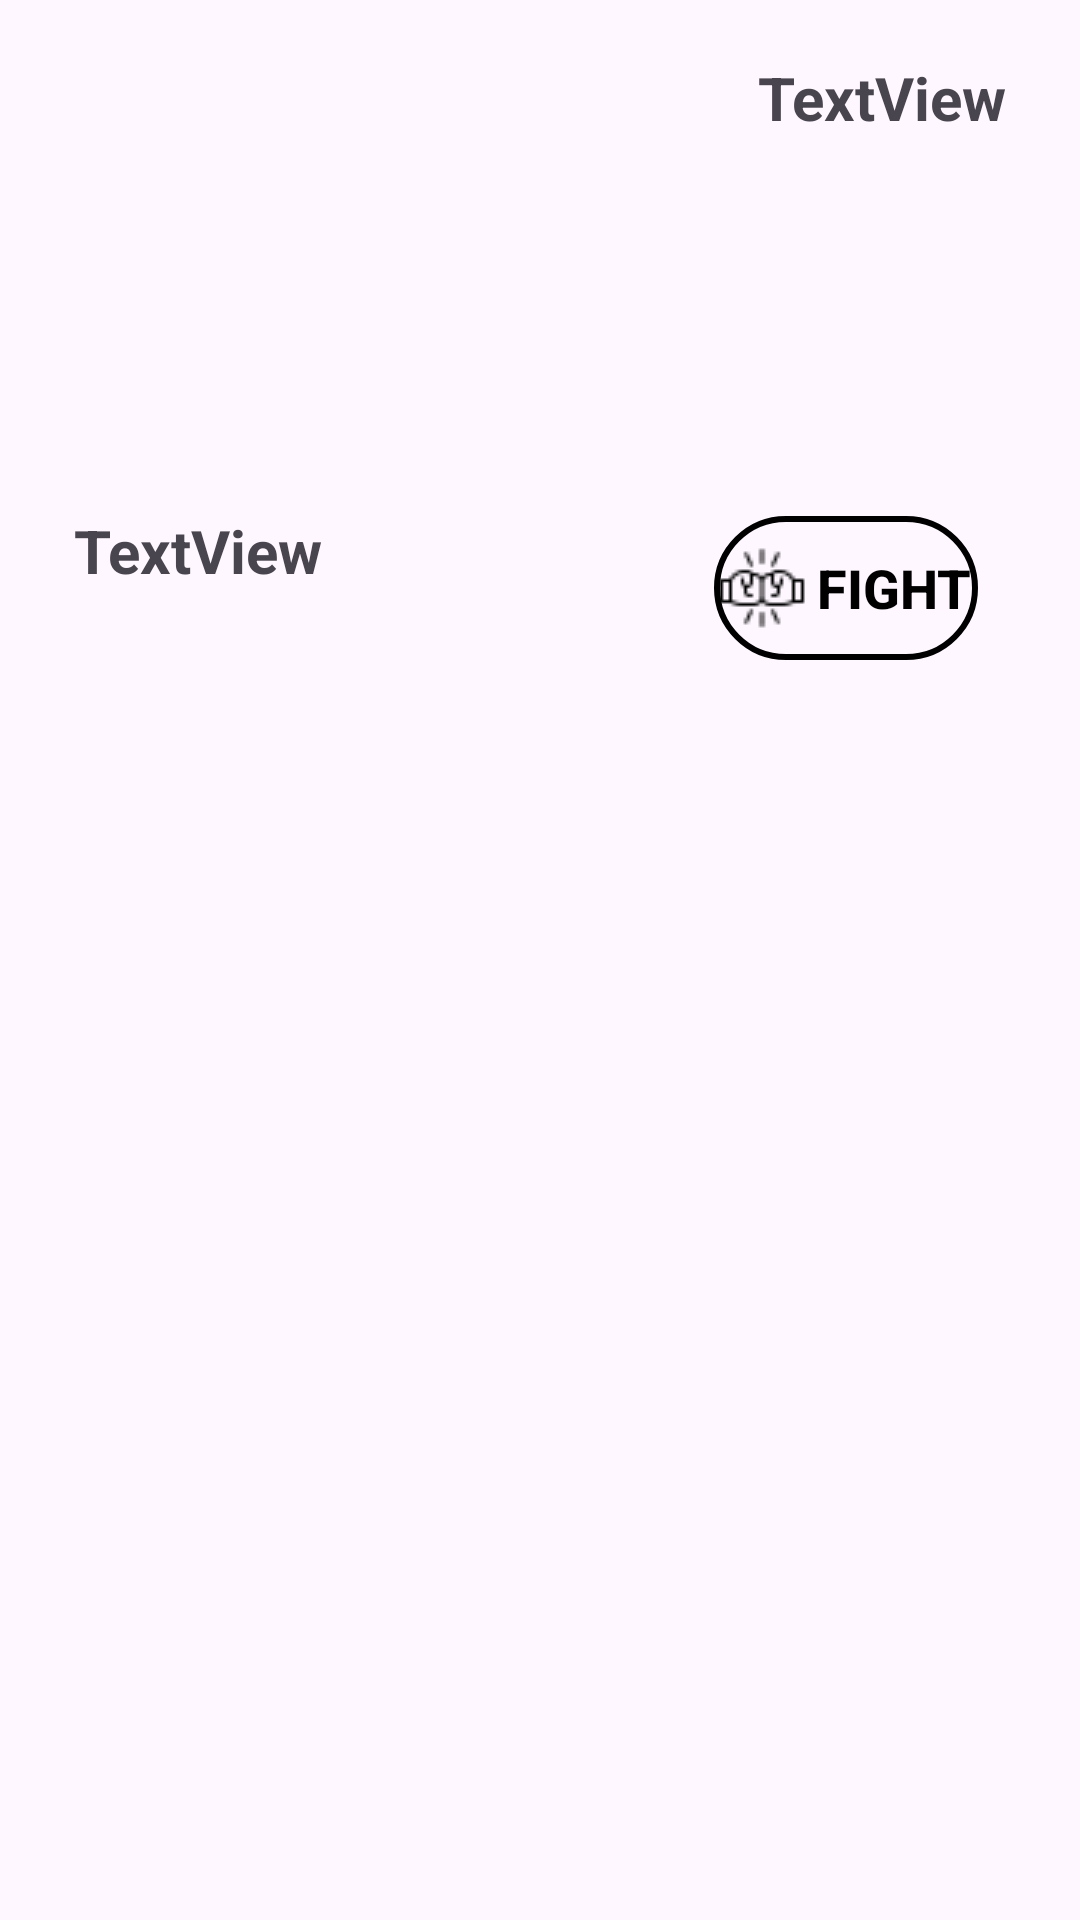

Here is an Android app screen rendered from its layout file. Give the layout XML and the strings, colors and styles it references.
<!-- AndroidManifest.xml: application theme Theme.TokuVerseProject -->
<!-- res/layout/activity_user_page.xml -->
<?xml version="1.0" encoding="utf-8"?>
<androidx.constraintlayout.widget.ConstraintLayout xmlns:android="http://schemas.android.com/apk/res/android"
    xmlns:app="http://schemas.android.com/apk/res-auto"
    xmlns:tools="http://schemas.android.com/tools"
    android:layout_width="match_parent"
    android:layout_height="match_parent"
    tools:context=".Activity.UserPageActivity">

    <ImageView
        android:id="@+id/btn_UserPageBack"
        android:layout_width="30dp"
        android:layout_height="30dp"
        android:layout_marginStart="16dp"
        android:layout_marginTop="16dp"
        android:src="@drawable/baseline_arrow_back_24"
        app:layout_constraintStart_toStartOf="parent"
        app:layout_constraintTop_toTopOf="parent" />

    <ImageView
        android:id="@+id/img_UserPage_Avatar"
        android:layout_width="100dp"
        android:layout_height="100dp"
        android:layout_marginStart="16dp"
        android:layout_marginTop="8dp"
        app:layout_constraintStart_toStartOf="parent"
        app:layout_constraintTop_toBottomOf="@+id/btn_UserPageBack"
        tools:srcCompat="@tools:sample/avatars" />

    <TextView
        android:id="@+id/lbl_UserPage_Username"
        android:layout_width="wrap_content"
        android:layout_height="wrap_content"
        android:layout_marginTop="16dp"
        android:text="TextView"
        android:textSize="20dp"
        android:textStyle="bold"
        app:layout_constraintEnd_toEndOf="@+id/img_UserPage_Avatar"
        app:layout_constraintStart_toStartOf="@+id/img_UserPage_Avatar"
        app:layout_constraintTop_toBottomOf="@+id/img_UserPage_Avatar" />

    <ProgressBar
        android:id="@+id/loadingBar_Store"
        android:layout_width="wrap_content"
        android:layout_height="wrap_content"
        android:visibility="gone"
        app:layout_constraintBottom_toBottomOf="parent"
        app:layout_constraintEnd_toEndOf="parent"
        app:layout_constraintStart_toStartOf="parent"
        app:layout_constraintTop_toTopOf="parent" />

    <TextView
        android:id="@+id/lbl_UserPage_HeroLevel"
        android:layout_width="wrap_content"
        android:layout_height="wrap_content"
        android:layout_marginBottom="8dp"
        android:text="TextView"
        android:textSize="20dp"
        android:textStyle="bold"
        app:layout_constraintBottom_toTopOf="@+id/img_UserPage_HeroImage"
        app:layout_constraintEnd_toEndOf="@+id/img_UserPage_HeroImage"
        app:layout_constraintStart_toStartOf="@+id/img_UserPage_HeroImage" />

    <ImageView
        android:id="@+id/img_UserPage_HeroImage"
        android:layout_width="100dp"
        android:layout_height="100dp"
        android:layout_marginEnd="16dp"
        app:layout_constraintBottom_toBottomOf="@+id/img_UserPage_Avatar"
        app:layout_constraintEnd_toEndOf="parent"
        app:layout_constraintTop_toTopOf="@+id/img_UserPage_Avatar"
        app:layout_constraintVertical_bias="1.0"
        tools:srcCompat="@tools:sample/avatars" />

    <Button
        android:id="@+id/btn_UserPage_Fight"
        android:layout_width="wrap_content"
        android:layout_height="wrap_content"
        android:layout_marginTop="18dp"
        android:layout_marginEnd="24dp"
        android:background="@drawable/button_border"
        android:drawableLeft="@drawable/fight_icon_32"
        android:text="Fight"
        android:textColor="@color/black"
        android:textSize="18dp"
        android:textStyle="bold"
        app:layout_constraintEnd_toEndOf="@+id/img_UserPage_HeroImage"
        app:layout_constraintStart_toStartOf="@+id/img_UserPage_HeroImage"
        app:layout_constraintTop_toBottomOf="@+id/img_UserPage_HeroImage" />

    <ListView
        android:id="@+id/listView_UserPage_NewsFeed"
        android:layout_width="wrap_content"
        android:layout_height="530dp"
        android:layout_marginStart="10dp"
        android:layout_marginTop="32dp"
        app:layout_constraintBottom_toBottomOf="parent"
        app:layout_constraintEnd_toEndOf="parent"
        app:layout_constraintStart_toStartOf="parent"
        app:layout_constraintTop_toBottomOf="@+id/btn_UserPage_Fight" />


</androidx.constraintlayout.widget.ConstraintLayout>
<!-- resources referenced by this layout -->
<resources>
  <!-- drawable button_border (drawable) -->
  <shape xmlns:android="http://schemas.android.com/apk/res/android"
      android:shape="rectangle">
      <solid android:color="@android:color/transparent" /> 
      <stroke
          android:width="2dp"
          android:color="#000000" />
      <corners android:radius="25dp" />
  </shape>
  <!-- drawable fight_icon_32: png bitmap (drawable, 608 bytes) -->
  <style name="Theme.TokuVerseProject" parent="Base.Theme.TokuVerseProject" />
  <style name="Base.Theme.TokuVerseProject" parent="Theme.Material3.DayNight.NoActionBar">
          
          
      </style>
  <!-- not gathered from this repository: default colours our renderer supplied (Android Studio template values) -->
  <color name="black">#FF000000</color>
</resources>
